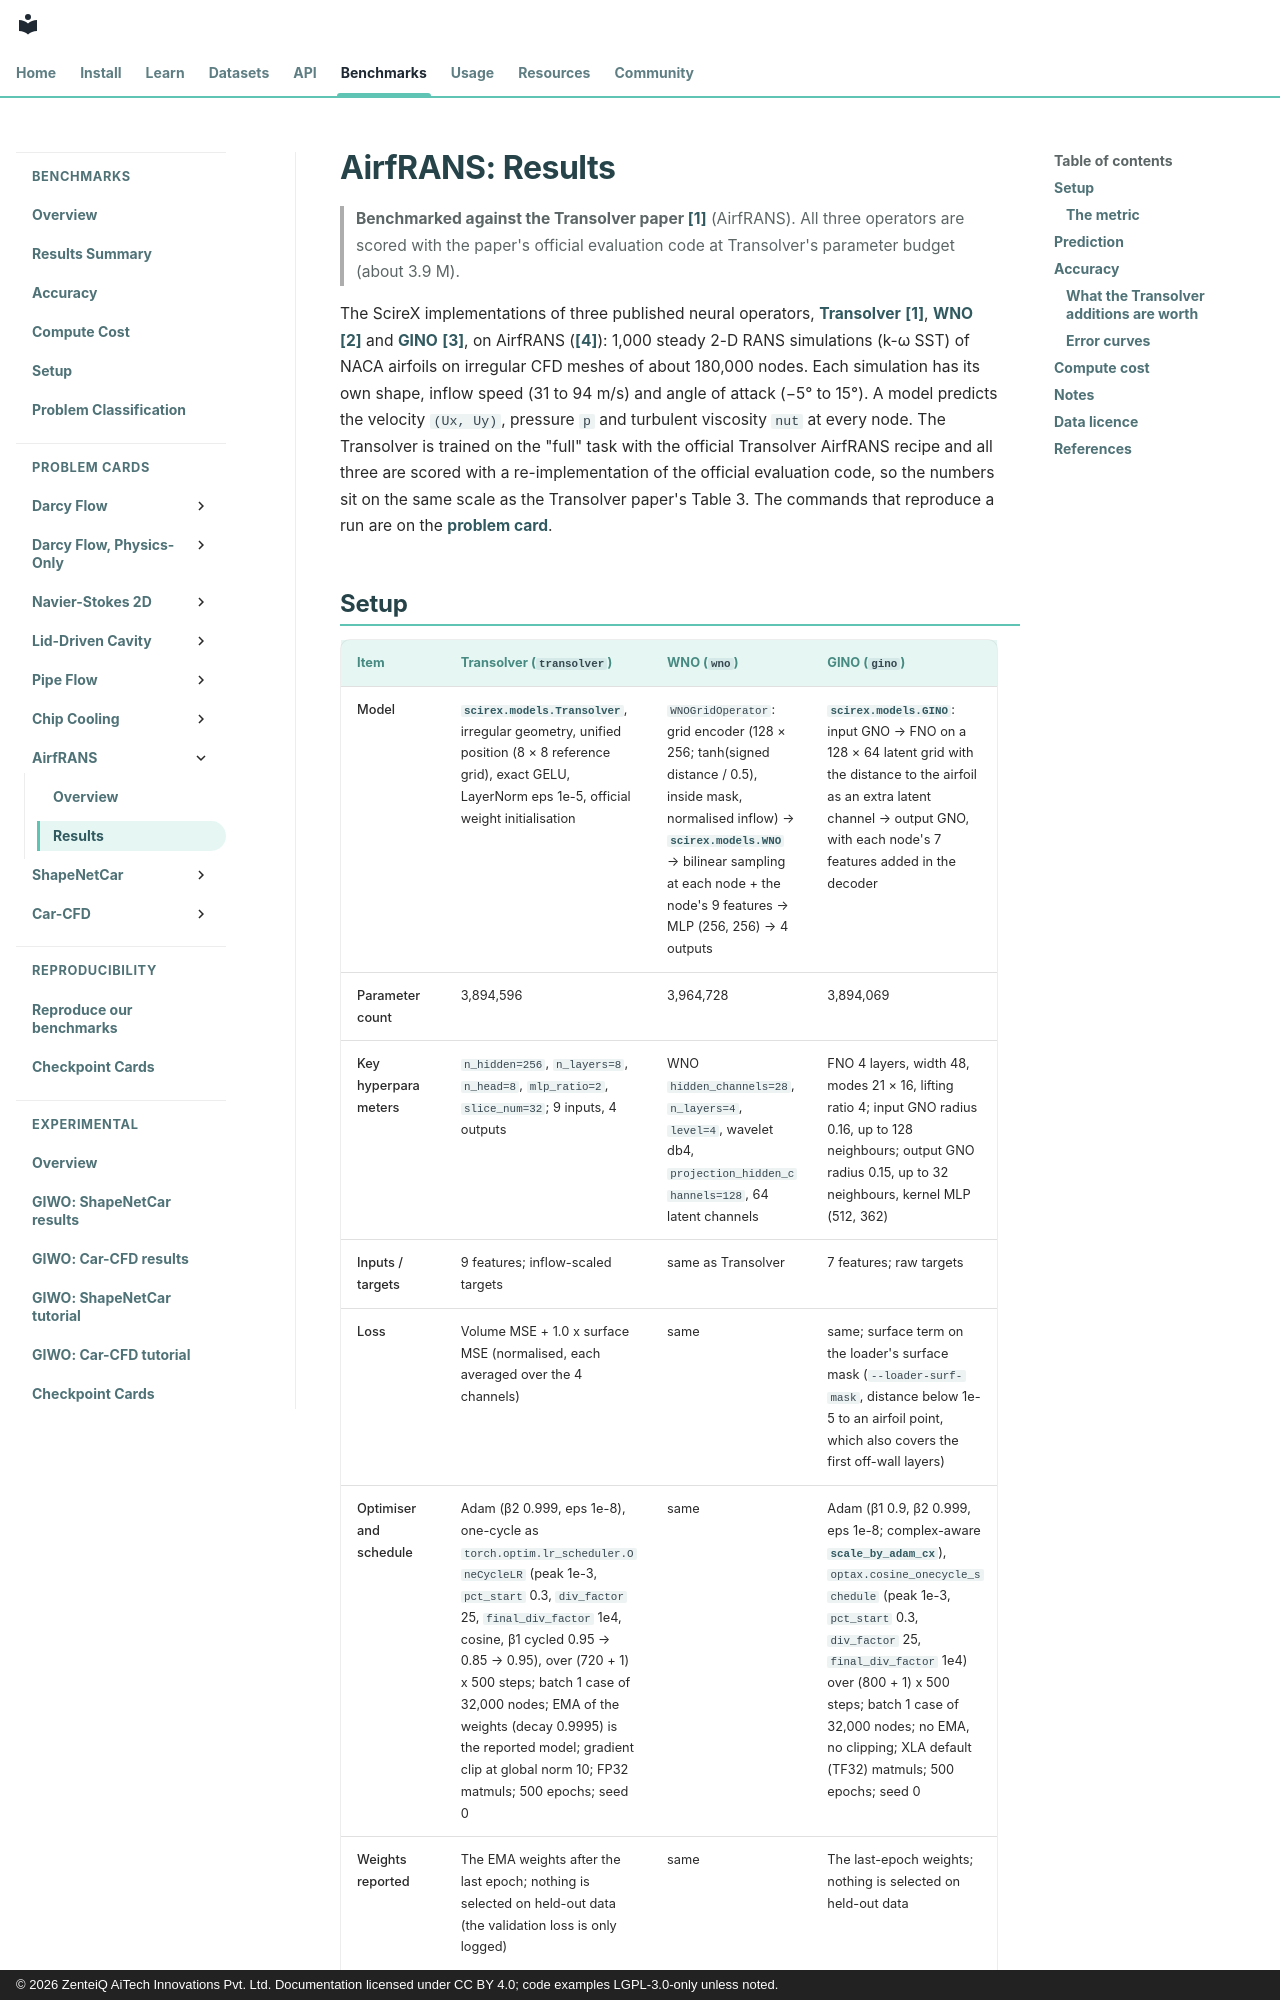

repository: zenteiq-research/scirex · page: benchmarks/airfrans/results/comparative/index.html · generator: mkdocs · copyright: © 2026 ZenteiQ AiTech Innovations Pvt. Ltd. Documentation licensed under CC BY 4.0; code examples LGPL-3.0-only unless noted.

<!--
SPDX-FileCopyrightText: 2026 ZenteiQ AiTech Innovations Pvt. Ltd.
License notice: Documentation text and diagrams on this page are licensed
under CC BY 4.0. Source-code examples are licensed under LGPL-3.0-only
unless the example states otherwise.
-->

# AirfRANS: Results

> **Benchmarked against the Transolver paper [[1]](#ref1)** (AirfRANS). All three operators are scored with the paper's official
> evaluation code at Transolver's parameter budget (about 3.9 M).

The ScireX implementations of three published neural operators, [Transolver](../../../api/models.md#scirex.models.Transolver) [[1]](#ref1), [WNO](../../../api/models.md#scirex.models.WNO) [[2]](#ref2) and [GINO](../../../api/models.md#scirex.models.GINO) [[3]](#ref3), on AirfRANS ([[4]](#ref4)): 1,000 steady 2-D RANS simulations (k-ω SST) of NACA airfoils on irregular CFD meshes of about 180,000 nodes. Each simulation has its own shape, inflow speed (31 to 94 m/s) and angle of attack (−5° to 15°). A model predicts the velocity `(Ux, Uy)`, pressure `p` and turbulent viscosity `nut` at every node. The Transolver is trained on the "full" task with the official Transolver AirfRANS recipe and all three are scored with a re-implementation of the official evaluation code, so the numbers sit on the same scale as the Transolver paper's Table 3. The commands that reproduce a run are on the [problem card](../README.md#reproduce).
